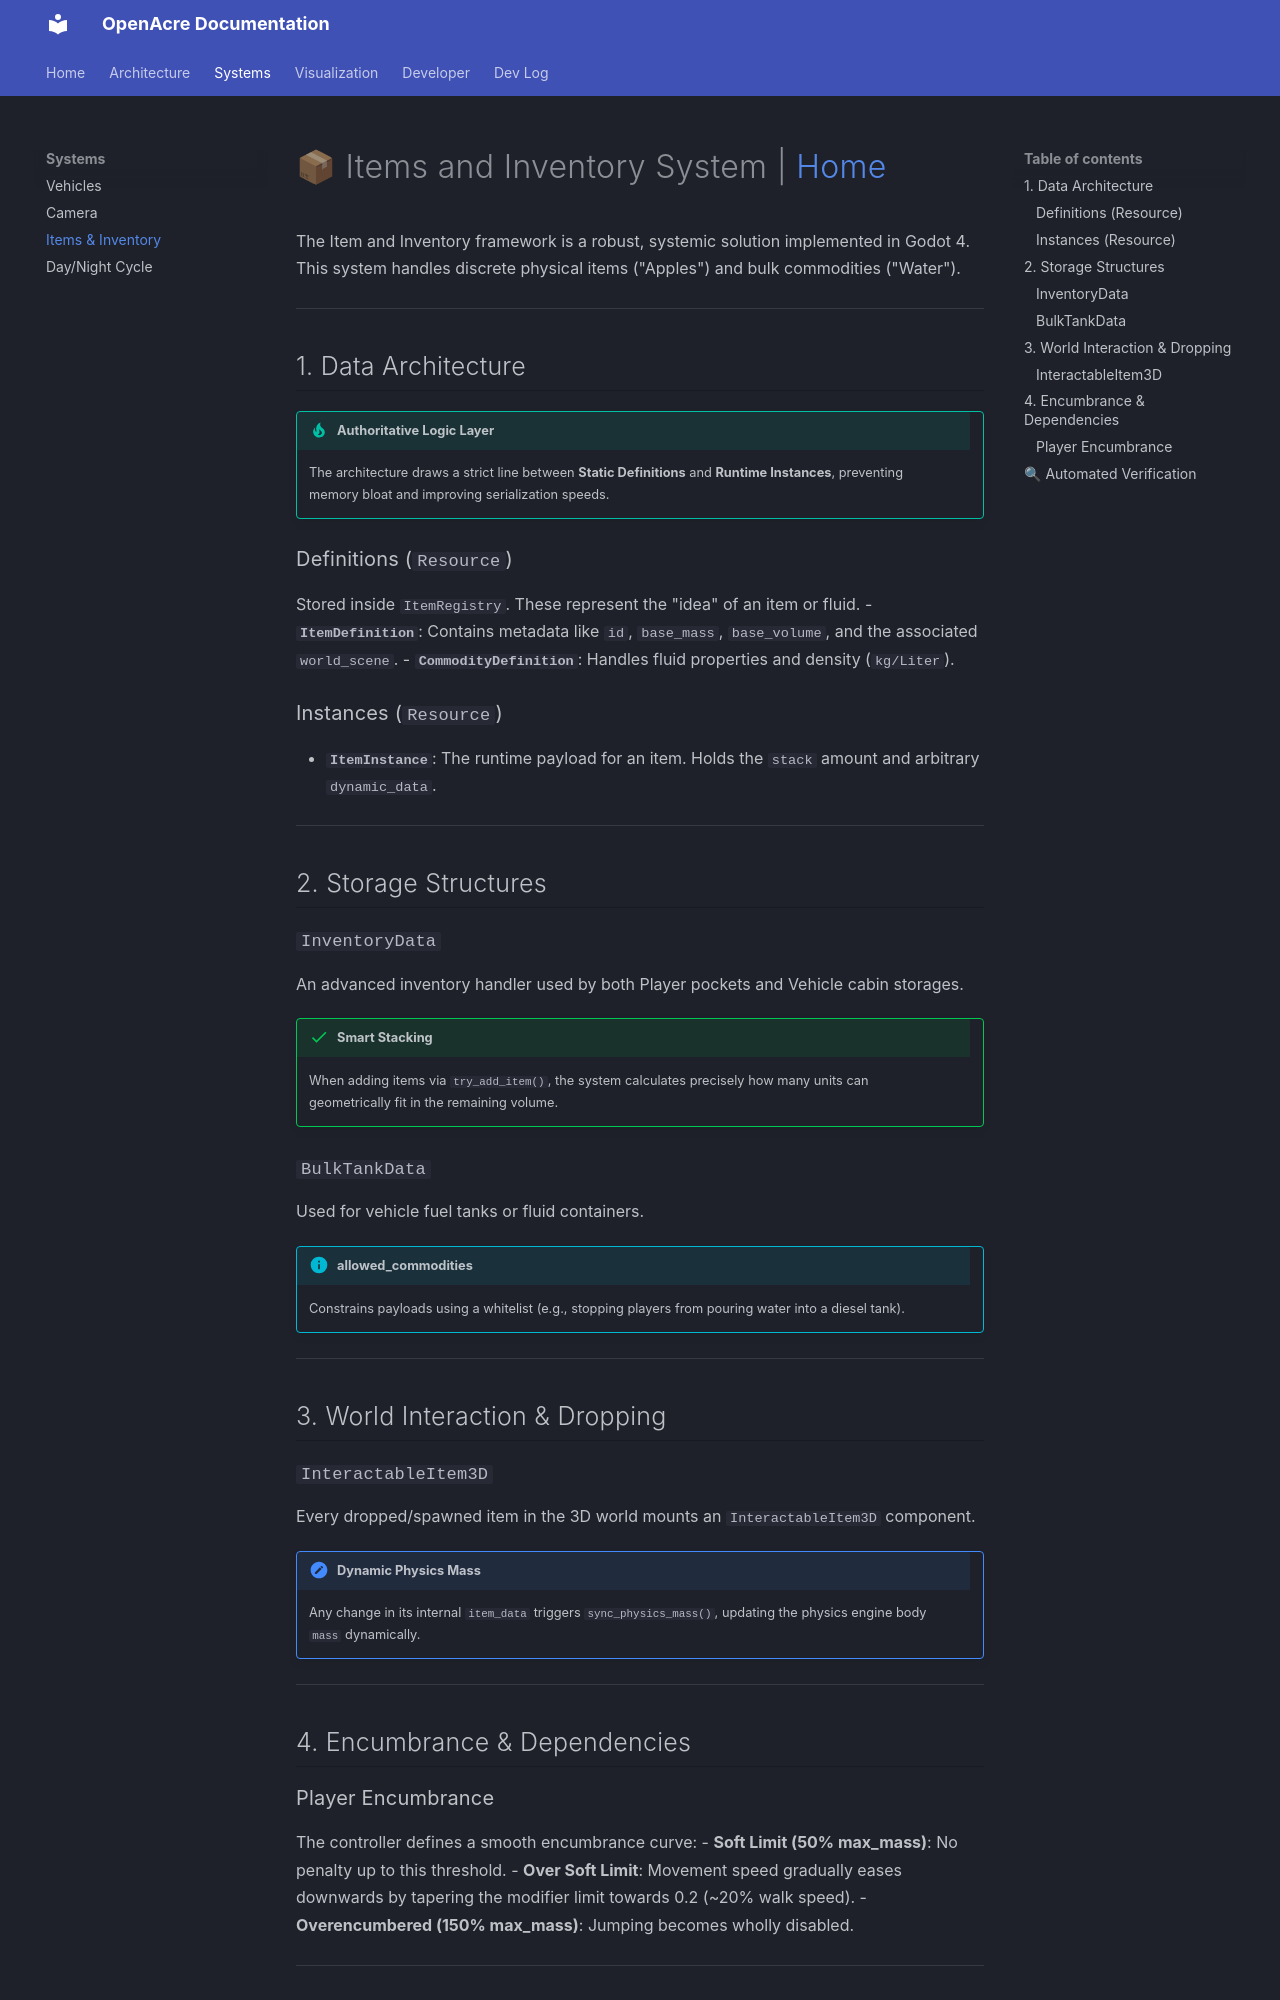

repository: A007F/game · page: systems/items_and_inventory/index.html · generator: mkdocs

# 📦 Items and Inventory System | [Home](../index.md)

The Item and Inventory framework is a robust, systemic solution implemented in Godot 4. This system handles discrete physical items ("Apples") and bulk commodities ("Water").

---

## 1. Data Architecture

!!! tip "Authoritative Logic Layer"
    The architecture draws a strict line between **Static Definitions** and **Runtime Instances**, preventing memory bloat and improving serialization speeds.

### Definitions (`Resource`)
Stored inside `ItemRegistry`. These represent the "idea" of an item or fluid.
- **`ItemDefinition`**: Contains metadata like `id`, `base_mass`, `base_volume`, and the associated `world_scene`.
- **`CommodityDefinition`**: Handles fluid properties and density (`kg/Liter`).

### Instances (`Resource`)
- **`ItemInstance`**: The runtime payload for an item. Holds the `stack` amount and arbitrary `dynamic_data`.

---

## 2. Storage Structures

### `InventoryData`
An advanced inventory handler used by both Player pockets and Vehicle cabin storages. 

!!! success "Smart Stacking"
    When adding items via `try_add_item()`, the system calculates precisely how many units can geometrically fit in the remaining volume.

### `BulkTankData`
Used for vehicle fuel tanks or fluid containers. 

!!! info "allowed_commodities"
    Constrains payloads using a whitelist (e.g., stopping players from pouring water into a diesel tank).

---

## 3. World Interaction & Dropping

### `InteractableItem3D`
Every dropped/spawned item in the 3D world mounts an `InteractableItem3D` component.

!!! gear "Dynamic Physics Mass"
    Any change in its internal `item_data` triggers `sync_physics_mass()`, updating the physics engine body `mass` dynamically.

---

## 4. Encumbrance & Dependencies
